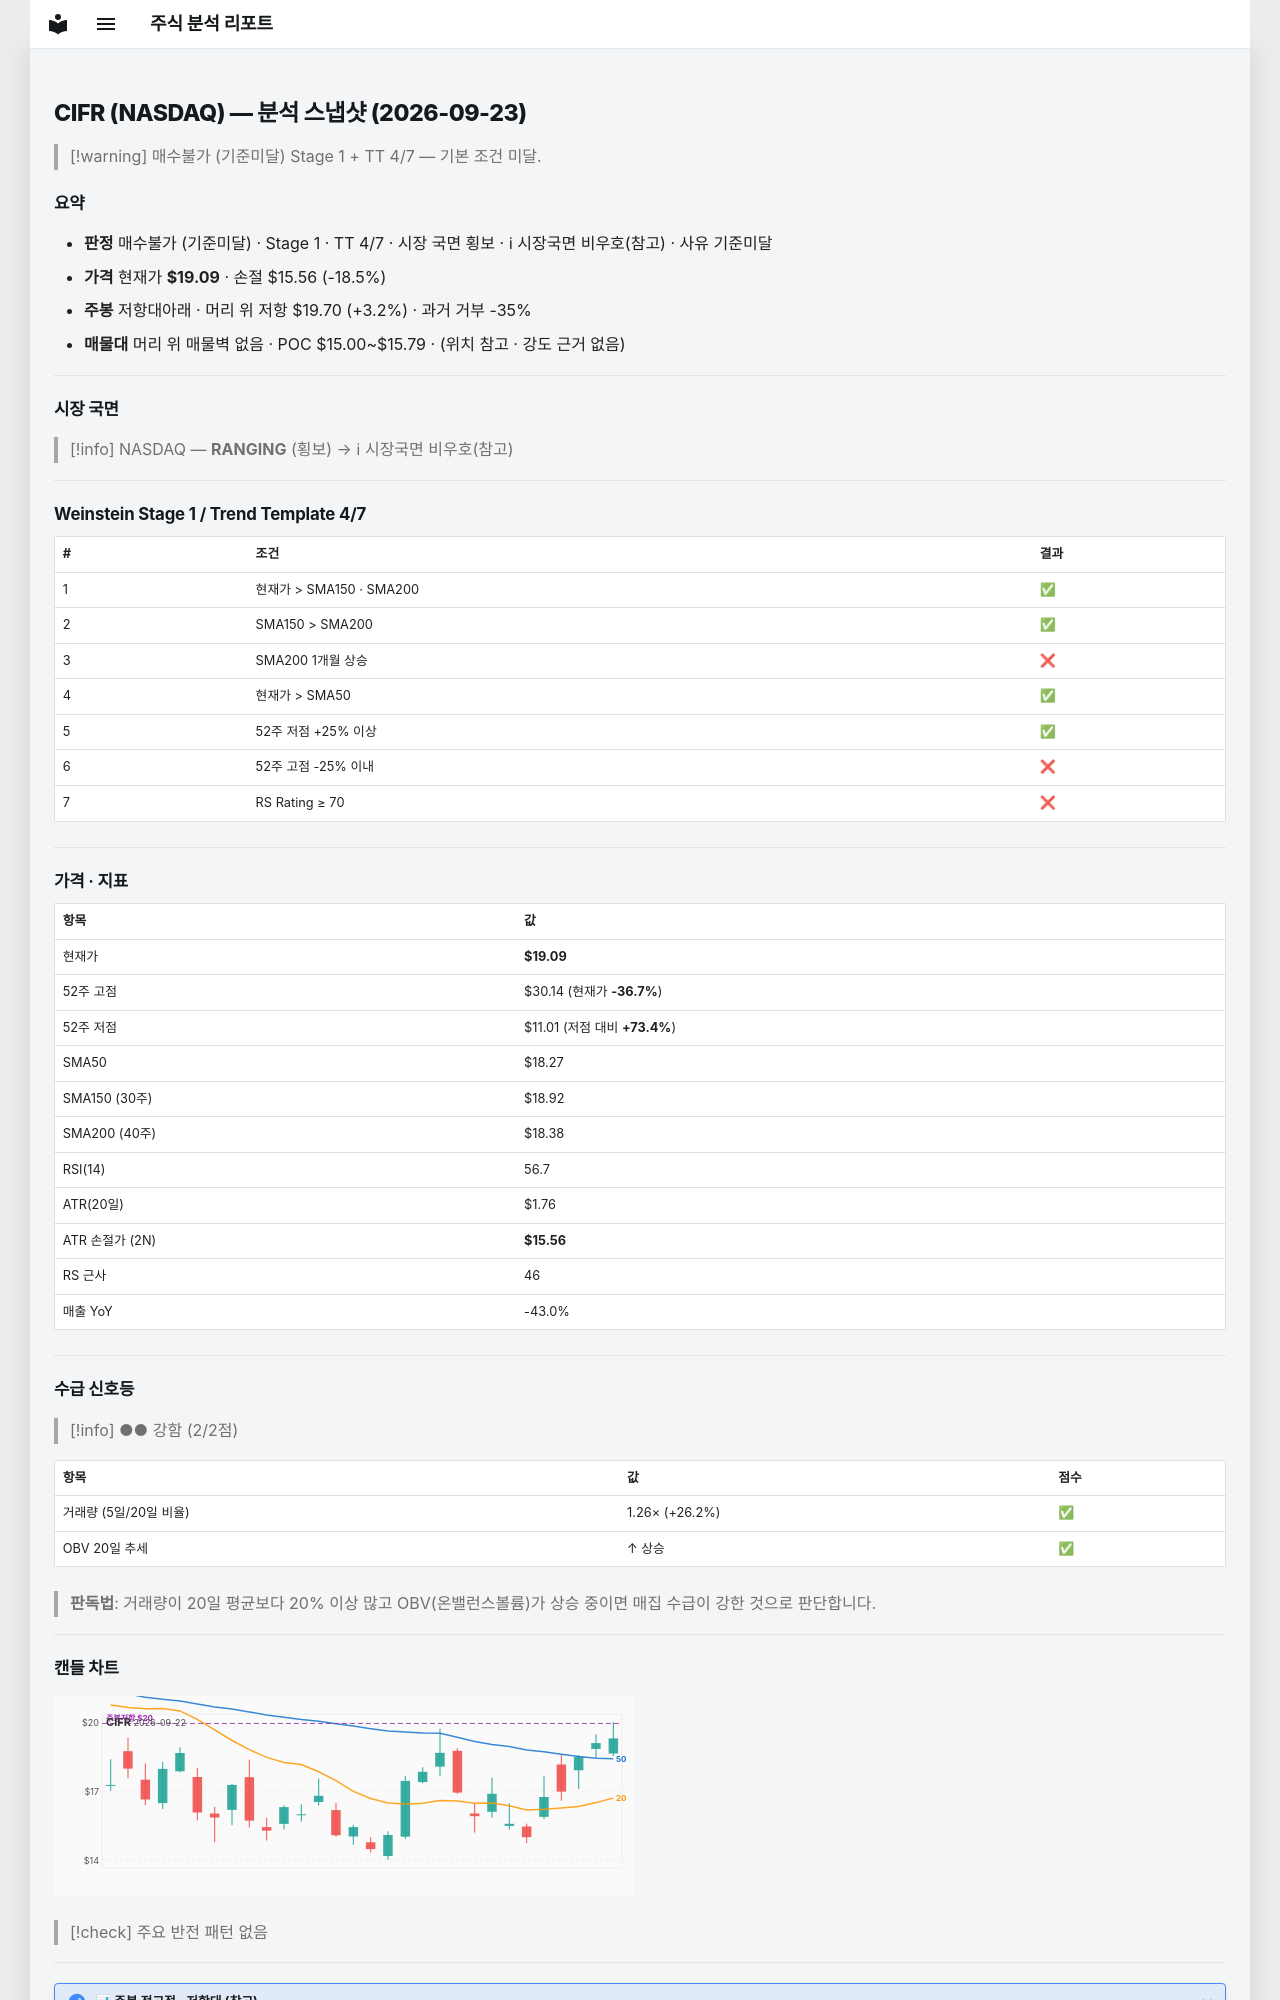

repository: soloandco/stock-reports · page: snapshots/CIFR-2026-09-23/index.html · generator: mkdocs

---
type: analysis-snapshot
title: CIFR 분석 스냅샷
ticker: CIFR
market: NASDAQ
created: 2026-09-23
updated: 2026-09-23
bar-date: 2026-09-22
verdict: 매수불가
verdict-reason: 기준미달
real-rr: 0.17
sma50-gap-pct: 4.5
weekly-position: 저항대아래
weekly-overhead-price: 19.70
weekly-overhead-pct: 3.2
stage: 1
trend-template-score: 4
tt-max: 7
price: 19.09000015258789
stop-price: 15.563467132517554
market-regime: RANGING
supply-demand-score: 2/2
supply-demand-label: 강함
status: tracking
tags:
  - stock-agent
  - watchlist
  - CIFR
  - analysis
related:
  - "[[analysis-template]]"
---

# CIFR (NASDAQ) — 분석 스냅샷 (2026-09-23)

> [!warning] 매수불가 (기준미달)
> Stage 1 + TT 4/7 — 기본 조건 미달.

## 요약

- **판정** 매수불가 (기준미달) · Stage 1 · TT 4/7 · 시장 국면 횡보 · ℹ 시장국면 비우호(참고) · 사유 기준미달
- **가격** 현재가 **$19.09** · 손절 $15.56 (-18.5%)
- **주봉** 저항대아래 · 머리 위 저항 $19.70 (+3.2%) · 과거 거부 -35%
- **매물대** 머리 위 매물벽 없음 · POC $15.00~$15.79 · (위치 참고 · 강도 근거 없음)

---

## 시장 국면

> [!info] NASDAQ — **RANGING** (횡보) → ℹ 시장국면 비우호(참고)

---

## Weinstein Stage 1 / Trend Template 4/7

| # | 조건 | 결과 |
|---|------|------|
| 1 | 현재가 > SMA150 · SMA200 | ✅ |
| 2 | SMA150 > SMA200 | ✅ |
| 3 | SMA200 1개월 상승 | ❌ |
| 4 | 현재가 > SMA50 | ✅ |
| 5 | 52주 저점 +25% 이상 | ✅ |
| 6 | 52주 고점 -25% 이내 | ❌ |
| 7 | RS Rating ≥ 70 | ❌ |

---

## 가격 · 지표

| 항목 | 값 |
|------|---|
| 현재가 | **$19.09** |
| 52주 고점 | $30.14 (현재가 **-36.7%**) |
| 52주 저점 | $11.01 (저점 대비 **+73.4%**) |
| SMA50 | $18.27 |
| SMA150 (30주) | $18.92 |
| SMA200 (40주) | $18.38 |
| RSI(14) | 56.7 |
| ATR(20일) | $1.76 |
| ATR 손절가 (2N) | **$15.56** |
| RS 근사 | 46 |
| 매출 YoY | -43.0% |

---
## 수급 신호등

> [!info] ●● 강함 (2/2점)

| 항목 | 값 | 점수 |
|------|------|------|
| 거래량 (5일/20일 비율) | 1.26× (+26.2%) | ✅ |
| OBV 20일 추세 | ↑ 상승 | ✅ |

> **판독법**: 거래량이 20일 평균보다 20% 이상 많고 OBV(온밸런스볼륨)가 상승 중이면 매집 수급이 강한 것으로 판단합니다.

---
